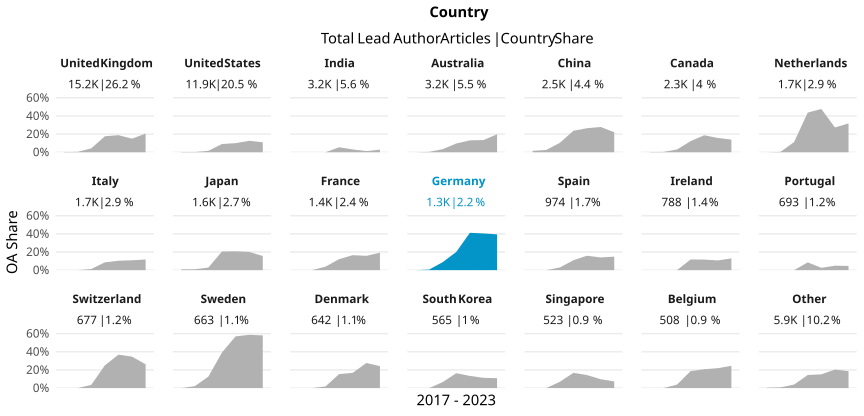

Source data for this figure (header and first rows):
country_name_fct, cr_year, articles, cc_total, prop
United Kingdom, '17, 2031, 6, 0.002954
United Kingdom, '18, 2134, 9, 0.004217
United Kingdom, '19, 2487, 107, 0.04302
United Kingdom, '20, 2613, 460, 0.176
United Kingdom, '21, 2541, 479, 0.1885
United Kingdom, '22, 2407, 360, 0.1496
United Kingdom, '23, 1005, 207, 0.206
United States, '17, 1656, 5, 0.003019
United States, '18, 1579, 4, 0.002533
United States, '19, 1748, 28, 0.01602
United States, '20, 2138, 194, 0.09074
United States, '21, 2177, 218, 0.1001
United States, '22, 1631, 205, 0.1257
United States, '23, 965, 106, 0.1098
India, '17, 302, 0, 0
India, '18, 394, 0, 0
India, '19, 455, 0, 0
India, '20, 566, 31, 0.05477
India, '21, 839, 26, 0.03099
India, '22, 473, 6, 0.01268
India, '23, 208, 6, 0.02885
Australia, '17, 520, 0, 0
Australia, '18, 490, 2, 0.004082
Australia, '19, 536, 18, 0.03358
Australia, '20, 527, 51, 0.09677
Australia, '21, 488, 64, 0.1311
Australia, '22, 364, 49, 0.1346
Australia, '23, 288, 57, 0.1979
China, '17, 253, 4, 0.01581
China, '18, 316, 8, 0.02532
China, '19, 386, 40, 0.1036
China, '20, 532, 126, 0.2368
China, '21, 404, 107, 0.2649
China, '22, 366, 102, 0.2787
China, '23, 272, 60, 0.2206
Canada, '17, 418, 1, 0.002392
Canada, '18, 283, 1, 0.003534
Canada, '19, 367, 11, 0.02997
Canada, '20, 392, 48, 0.1224
Canada, '21, 374, 70, 0.1872
Canada, '22, 324, 51, 0.1574
Canada, '23, 187, 26, 0.139
Netherlands, '17, 283, 0, 0
Netherlands, '18, 249, 1, 0.004016
Netherlands, '19, 274, 31, 0.1131
Netherlands, '20, 254, 111, 0.437
Netherlands, '21, 287, 137, 0.4774
Netherlands, '22, 234, 64, 0.2735
Netherlands, '23, 110, 35, 0.3182
Italy, '17, 188, 0, 0
Italy, '18, 199, 0, 0
Italy, '19, 237, 3, 0.01266
Italy, '20, 396, 34, 0.08586
Italy, '21, 260, 27, 0.1038
Italy, '22, 248, 27, 0.1089
Italy, '23, 136, 16, 0.1176
Japan, '17, 225, 2, 0.008889
Japan, '18, 203, 2, 0.009852
Japan, '19, 209, 6, 0.02871
Japan, '20, 253, 52, 0.2055
... 87 more rows
